Run: headless pygame with SDL's dummy video driver; simulated clock (each Clock.tick advances the game by its frame time, no real sleeping); random seed 0; keys injected as events and as key.get_pressed() state; no mouse input.
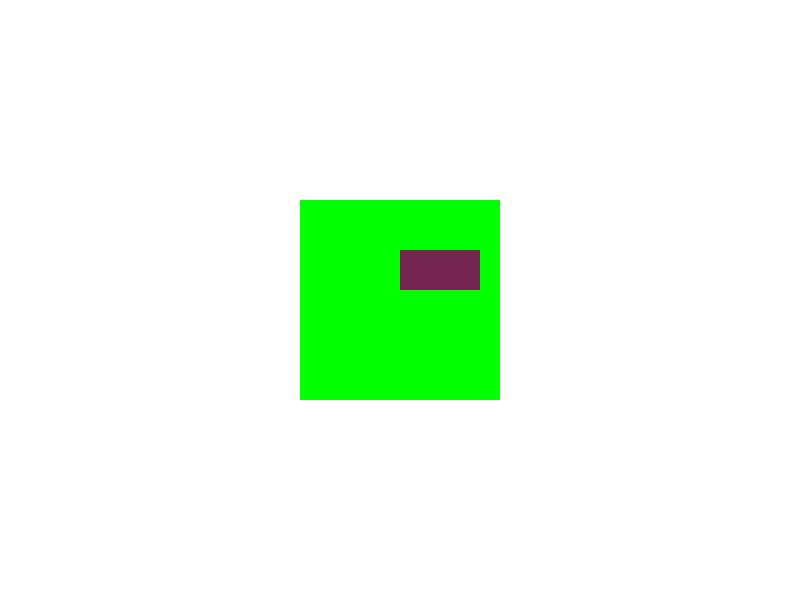
Frame 1 of 4 · flips 1–60 · no input
Frame 2 of 4 · flips 61–180 · tapped SPACE, RETURN · held RIGHT (→), D · screen unchanged from frame 1, image omitted
Frame 3 of 4 · flips 181–300 · held DOWN (↓), S · screen unchanged from frame 2, image omitted
Frame 4 of 4 · flips 301–420 · held LEFT (←), A, UP (↑), W · screen unchanged from frame 3, image omitted

The pygame program that drew these frames:

import pygame
import sys

pygame.init()

ancho = 800
alto = 600

surface = pygame.display.set_mode((ancho, alto)) 
pygame.display.set_caption("Superficie")

white = (255, 255, 255)
red = (115, 38, 80)
green = (0, 255, 0)
blue = (0, 0, 255)

surface2 = pygame.Surface((200,200))
surface2.fill(green)

rect = surface2.get_rect()
rect.center = (ancho // 2, alto // 2)

while True:
    for event in pygame.event.get():
        if event.type == pygame.QUIT:
            pygame.quit() 
            sys.exit() 
    surface.fill(white) 
    surface.blit(surface2, rect)
    pygame.draw.rect(surface2,red,(100,50, 80, 40))
    pygame.display.update() 
